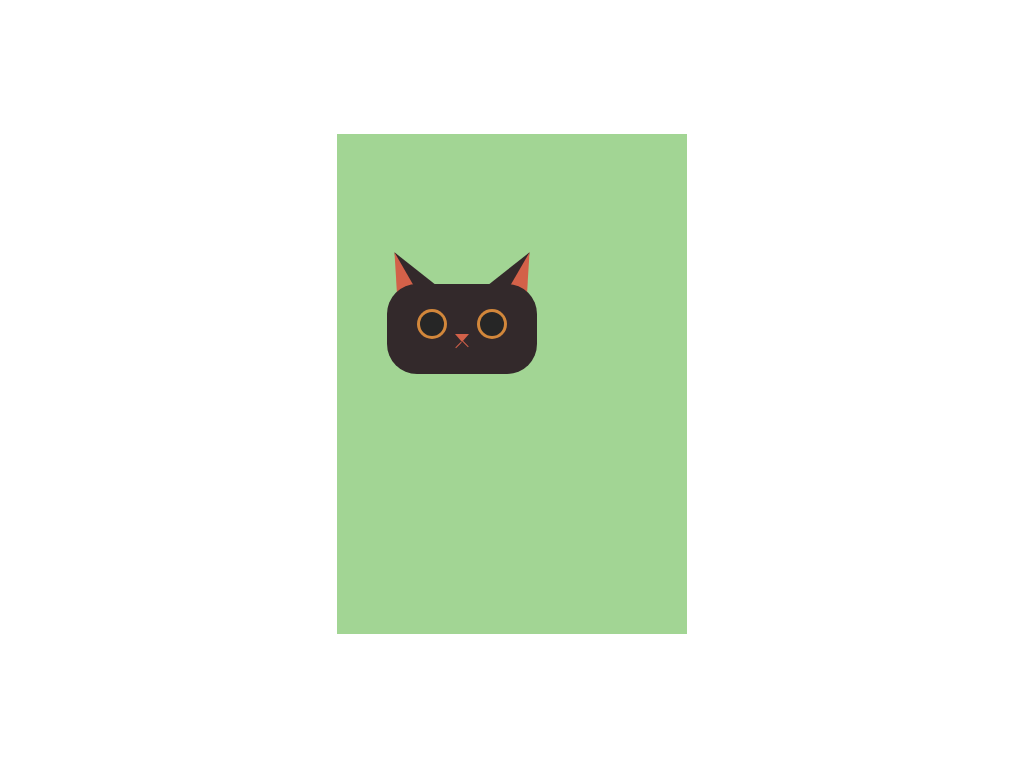

Here is a drawing made with CSS. Write the source that renders it.

<!-- file: cat.html -->
<!DOCTYPE html>
<html lang="en">
<head>
    <meta charset="UTF-8">
    <meta name="viewport" content="width=device-width, initial-scale=1.0">
    <title>CSS Cat</title>
    <link rel="stylesheet" href="cat.css">
</head>
<body>
    <div class="container">
        <div class="cat">
            <div class="face">
                <div class="ear-l">
                    <div class="inner1"></div>
                </div>
                <div class="ear-r">
                    <div class="inner2"></div>
                </div>
                <div class="eye-l">
                    <div class="eyeball"></div>
                </div>
                <div class="eye-r">
                    <div class="eyeball"></div>
                </div>
                <div class="nose">
                    <div class="l1"></div>
                    <div class="l2"></div>
                </div>
            </div>
            <div class="body"></div>
        </div>
    </div>
</body>
</html>

/* file: cat.css */
body {
    margin: 0;
    padding: 0;
}
.container {
    height: 500px;
    width: 350px;
    background-color: #a2d594;
    position: absolute;
    margin: auto;
    top: 0;
    bottom: 0;
    left: 0;
    right: 0;
    z-index: -1;
}
.cat {
    position: relative;
    top: 150px;
    left: 50px;
}
.face {
    background-color: #33292b;
    height: 90px;
    width: 150px;
    border-radius: 30px;
}
.ear-l, .ear-r {
    width: 0;
    height: 0;
    border-bottom: 50px solid #33292b;
    border-left: 20px solid transparent;
    border-right: 20px solid transparent;
    position: relative;
    z-index: -1;
}
.ear-l {
    bottom: 35px;
    transform: rotate(-30deg);
}
.ear-r {
    bottom: 85px;
    left: 110px;
    transform: rotate(30deg);
}
.inner1 {
    width: 0;
    height: 0;
    border-bottom: 50px solid #d36149;
    border-left: 25px solid transparent;
    right: 25px;
    position: relative;
}
.inner2 {
    width: 0;
    height: 0;
    border-bottom: 50px solid #d36149;
    border-right: 25px solid transparent;
    position: relative;
}
.eye-l, .eye-r {
    background-color: #d2873b;
    height: 30px;
    width: 30px;
    border-radius: 50%;
    position: relative;
}
.eye-l {
    bottom: 75px;
    left: 30px;
}
.eye-r {
    bottom: 105px;
    left: 90px;
}
.eyeball {
    background-color: #262626;
    height: 24px;
    width: 24px;
    border-radius: 50%;
    position: relative;
    top: 3px;
    left: 3px;
}
.nose {
    height: 0;
    width: 0;
    border-top: 8px solid #d36149;
    border-left: 7px solid transparent;
    border-right: 7px solid transparent;
    position: relative;
    bottom: 110px;
    left: 68px;
}
.l1, .l2 {
    background-color: #d36149;
    height: 8px;
    width: 1px;
    position: relative;
}
.l1 {
    transform: rotate(45deg);
    right: 4px;
    bottom: 1.5px;
}
.l2 {
    transform: rotate(-45deg);
    bottom: 10px;
    left: 3px;
}